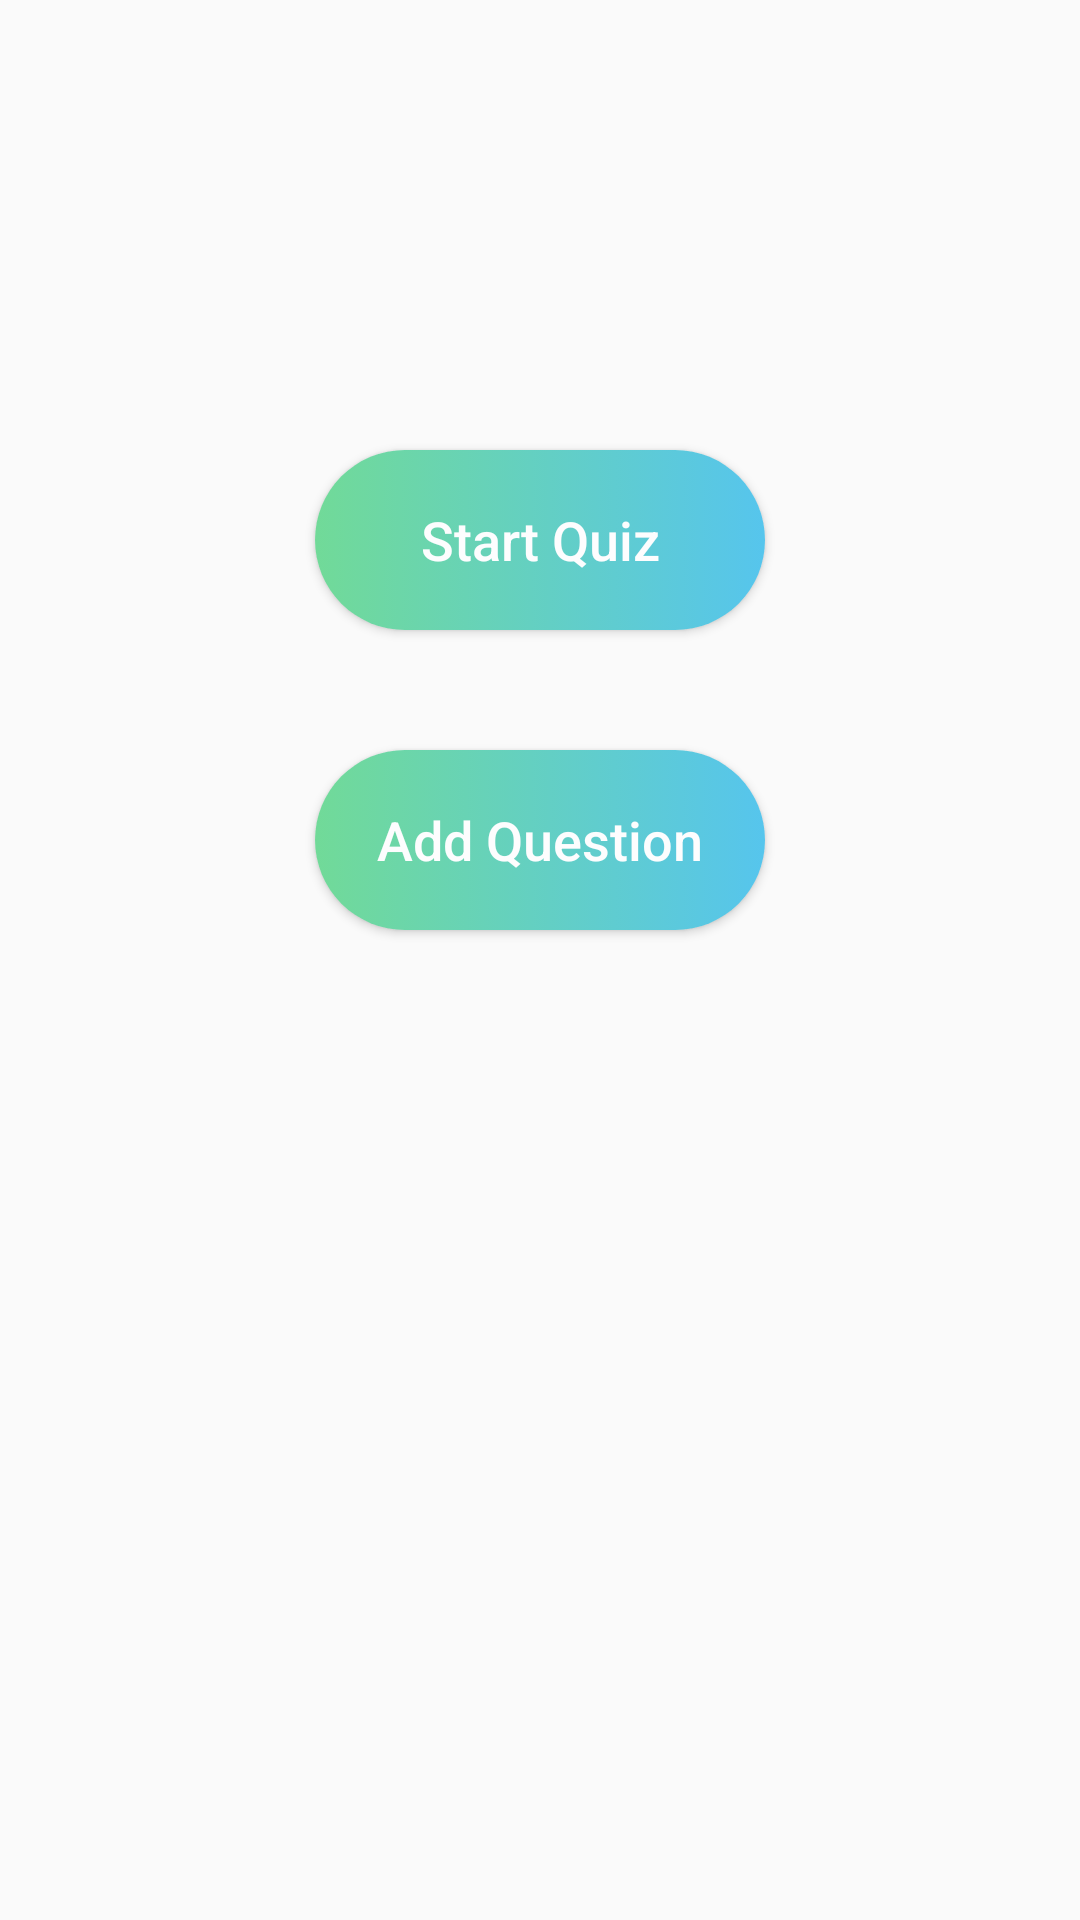

Here is an Android app screen rendered from its layout file. Give the layout XML and the strings, colors and styles it references.
<!-- AndroidManifest.xml: application theme AppTheme -->
<!-- res/layout/activity_main.xml -->
<?xml version="1.0" encoding="utf-8"?>
<RelativeLayout xmlns:android="http://schemas.android.com/apk/res/android"
    xmlns:tools="http://schemas.android.com/tools"
    android:id="@+id/activity_main"
    android:layout_width="match_parent"
    android:layout_height="match_parent"
    android:paddingBottom="@dimen/activity_vertical_margin"
    android:paddingLeft="@dimen/activity_horizontal_margin"
    android:paddingRight="@dimen/activity_horizontal_margin"
    android:paddingTop="@dimen/activity_vertical_margin"
    tools:context="edu.niu.cs.z1779946.quiz240.MainActivity">

    <Button
        style="@style/button_style"
        android:layout_width="150dp"
        android:layout_height="60dp"
        android:layout_centerHorizontal="true"
        android:layout_marginTop="150dp"
        android:text="Start Quiz"
        android:id="@+id/quizBeginBT"
        android:onClick="startQuiz"/>

    <Button
        style="@style/button_style"
        android:layout_width="150dp"
        android:layout_height="60dp"
        android:layout_centerHorizontal="true"
        android:layout_marginTop="250dp"
        android:text="Add Question"
        android:onClick="addQuestion"/>

</RelativeLayout>
<!-- resources referenced by this layout -->
<resources>
  <style name="button_style">
          <item name="android:layout_width">wrap_content</item>
          <item name="android:layout_height">wrap_content</item>
          <item name="android:textColor">#FDFDFE</item>
          <item name="android:textSize">18sp</item>
          <item name="android:ems">10</item>
          <item name="android:textAllCaps">false</item>
          <item name="android:background">@drawable/button_style</item>
      </style>
  <style name="AppTheme" parent="Theme.AppCompat.Light.DarkActionBar">
          
          <item name="colorPrimary">@color/colorPrimary</item>
          <item name="colorPrimaryDark">@color/colorPrimaryDark</item>
          <item name="colorAccent">@color/colorAccent</item>
      </style>
  <!-- drawable button_style (drawable) -->
  <?xml version="1.0" encoding="utf-8"?>
  <selector xmlns:android="http://schemas.android.com/apk/res/android">
      <item>
          <shape android:shape="rectangle">
              <corners android:radius="40dp"/>
              <solid android:color="#FDFDFE"/>
              <size android:height="25dp"/>
              <gradient android:startColor="#71DA98"
                          android:endColor="#56C5ED"/>
          </shape>
      </item>
  </selector>
  <color name="colorPrimary">#3F51B5</color>
  <color name="colorPrimaryDark">#303F9F</color>
  <color name="colorAccent">#FF4081</color>
</resources>
